2-way image classification set "karaage_poodle_small" from GitHub (cyakooo/Karapoodle); label vocabulary: karaage, poodle.

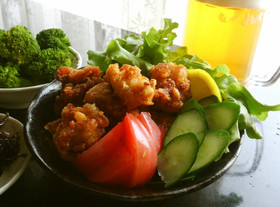
Label: karaage

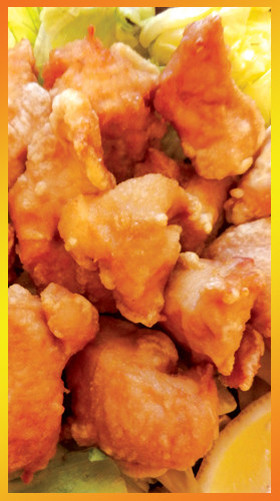
Label: karaage

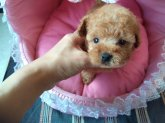
Label: poodle

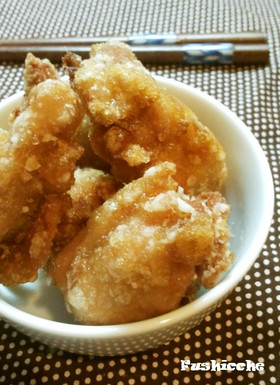
Label: karaage

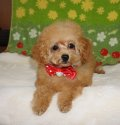
Label: poodle

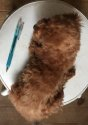
Label: poodle
